Run: headless pygame with SDL's dummy video driver; simulated clock (each Clock.tick advances the game by its frame time, no real sleeping); random seed 0; keys injected as events and as key.get_pressed() state; mouse plan: one left click at the window centre at the start of phase 2, then a move to the lower-right quarter at the start of phase 3.
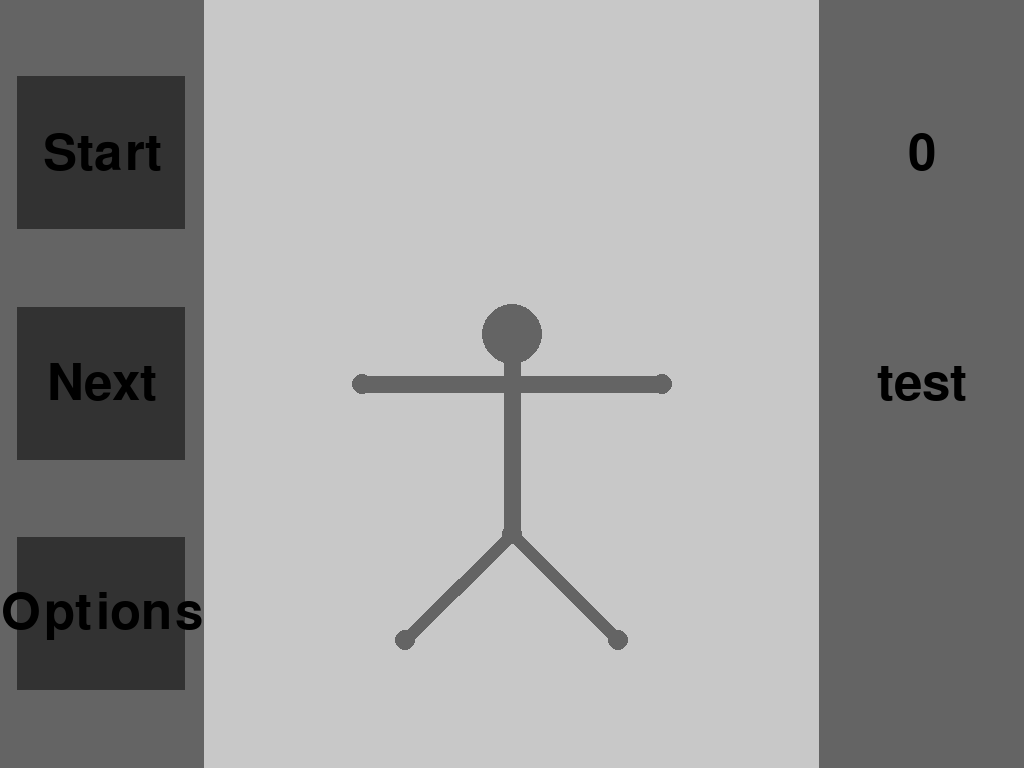
Frame 1 of 4 · flips 1–60 · no input
Frame 2 of 4 · flips 61–180 · clicked the window centre · tapped SPACE, RETURN · held RIGHT (→), D · screen unchanged from frame 1, image omitted
Frame 3 of 4 · flips 181–300 · moved the mouse to the lower-right quarter · held DOWN (↓), S · screen unchanged from frame 2, image omitted
Frame 4 of 4 · flips 301–420 · held LEFT (←), A, UP (↑), W · screen unchanged from frame 3, image omitted

The pygame program that drew these frames:

import pygame as pg
import random
import math

pg.init()

screen = pg.display.set_mode((0, 0), pg.FULLSCREEN)

screen_width, screen_height = pg.display.get_window_size()
line_distance = 150

round = 0

lives = 3

hole_size = 50

in_game = False

## Varibales ##
# startbutton
startbutton_x = screen_width*0.0175
startbutton_y = screen_height*0.1
startbutton_width = screen_width*(0.2-0.0175)-startbutton_x
startbutton_height = screen_height*0.3-startbutton_y

# nextbutton
nextbutton_x = screen_width*0.0175
nextbutton_y = screen_height*0.4
nextbutton_width = screen_width*(0.2-0.0175)-nextbutton_x
nextbutton_height = screen_height*0.6-nextbutton_y

# optionsbutton
optionsbutton_x = screen_width*0.0175
optionsbutton_y = screen_height*0.7
optionsbutton_width = screen_width*(0.2-0.0175)-optionsbutton_x
optionsbutton_height = screen_height*0.9-optionsbutton_y

## Timer ##
clock = pg.time.Clock()
counter = 0
timer = str(counter)
pg.time.set_timer(pg.USEREVENT, 1000)
a = 75
font = pg.font.Font(None, a)

## Circles ##
active_circle = None
circles = []
starting_coords = [
    ((screen_width/2), (screen_height/2)+line_distance), #0
    ((screen_width/2-106.07), (screen_height/2)+line_distance+106.07), #1
    ((screen_width/2+106.07), (screen_height/2)+line_distance+106.07), #2
    ((screen_width/2), (screen_height/2)), #3
    ((screen_width/2)-line_distance, (screen_height/2)), #4
    ((screen_width/2)+line_distance, (screen_height/2)), #5
    ((screen_width/2), (screen_height/2)-(line_distance/3)), #6
    #((screen_width/2), (screen_height/2)-line_distance), #7
    #((screen_width/2), (screen_height/2)-line_distance), #8
    #((screen_width/2), (screen_height/2)-line_distance), #9
    #((screen_width/2), (screen_height/2)-line_distance) #10
]
hole = []
wall1 = [
    ((screen_width/2), (screen_height/2)+line_distance), #0
    ((screen_width/2-106.07), (screen_height/2)+line_distance+106.07), #1
    ((screen_width/2+106.07), (screen_height/2)+line_distance+106.07), #2
    ((screen_width/2), (screen_height/2)), #3
    ((screen_width/2)-line_distance, (screen_height/2)), #4
    ((screen_width/2)+line_distance, (screen_height/2)), #5
    ((screen_width/2), (screen_height/2)-(line_distance/3)), #6
    #((screen_width/2), (screen_height/2)-line_distance), #7
    #((screen_width/2), (screen_height/2)-line_distance), #8
    #((screen_width/2), (screen_height/2)-line_distance), #9
    #((screen_width/2), (screen_height/2)-line_distance) #10
]

for i in range(7): # number o balls
    x1, y2,  = starting_coords[i]
    r = 20
    circles.append((x1, y2, r))

    x2, y2 = wall1[i]
    r = 20
    hole.append((x2, y2, r))

## Functions ##
def no_elongate(circle_number, i):
    if (circle_number == 3 and i == 6) or (circle_number == 6 and i == 3):
        distance1 = line_distance/3
    else:
        distance1 = line_distance
    x1, y1, r1 = circles[circle_number]
    x2, y2, r2 = circles[i]
    # angle between the two circles
    angle = math.atan2(y2 - y1, x2 - x1)
    # move second circle
    x2 = x1 + math.cos(angle) * distance1
    y2 = y1 + math.sin(angle) * distance1
    circles[i] = (x2, y2, r2)

def fit_check(round):
    win_check = 0
    for i in range(7):
        x1, y1, r = circles[i]
        x2, y2 = wall1[i]
        distance = math.sqrt((x2 - x1)**2 + (y2 - y1)**2)

        if distance + r > hole_size: # if failed
            return False

    return True

## Game Loop ##
running = True
while running:

    events = pg.event.get()
    for event in events:
        if event.type == pg.QUIT:
            running = False
        if event.type == pg.KEYDOWN:
            if event.key == pg.K_ESCAPE:
                running = False
        ## Timer ##
        if event.type == pg.USEREVENT:
            if in_game == True:
                counter -= 1
                if counter > 0:
                    timer = str(counter)
                else:
                    if fit_check(round) == True:
                        print("You win!")
                        timer = "You win!"
                        in_game = False
                    else:
                        print("You lose!")
                        timer = "You lose!"
                        in_game = False
        
        # Buttons
        if event.type == pg.KEYDOWN:
            if event.key == pg.K_r:
                for i in range(0,7):
                    x, y = starting_coords[i]
                    r = 20
                    circles[i] = (x, y, r)  
            if event.key == pg.K_1:
                in_game = True
                counter = 11
                round += 1


        ## NO ELONGATED LINES ##
        # mouse leftclick check
        if event.type == pg.MOUSEBUTTONDOWN:
            if event.button == 1:
                for num, circle in enumerate(circles):
                    x, y, r = circle
                    if (event.pos[0] - x) ** 2 + (event.pos[1] - y) ** 2 <= r ** 2:
                        active_circle = num
        if event.type == pg.MOUSEBUTTONUP:
            if event.button == 1:
                active_circle = None

        # mouse movement check
        if event.type == pg.MOUSEMOTION:
            if active_circle != None:
                ## chain reation movement
                x, y, r = circles[active_circle]
                circles[active_circle] = (x + event.rel[0], y + event.rel[1], r)
                # If #0 circle is moved
                if active_circle == 0:
                    for i in range(1,4):
                        no_elongate(0, i)
                        if i == 3:
                            for i in range(4,7):
                                no_elongate(3, i)
                # If #3 circle is moved
                if active_circle == 3:
                    for i in range(4,8):
                        if i != 7:
                            no_elongate(3, i)
                        else:
                            for i in range(0,1): # i = 0
                                no_elongate(3, i)
                                if i == 0:
                                    for i in range(1,4):
                                        no_elongate(0, i)
                # If #1 circle is moved
                if active_circle == 1:
                    for i in range(0,1): # i = 0
                        no_elongate(1, i)
                        for i in range(1,4):
                            no_elongate(0, i)
                            for i in range(4,7):
                                no_elongate(3, i)
                # If #2 circle is moved
                if active_circle == 2:
                    for i in range(0,1): # i = 0
                        no_elongate(2, i) 
                        for i in range(1,4):
                            no_elongate(0, i)
                            for i in range(4,7):
                                no_elongate(3, i)
                # If #4 circle is moved
                if active_circle == 4:
                    for i in range(3,4): # i = 3
                        no_elongate(4, i)
                        for i in range(4,8):
                            if i != 7:
                                no_elongate(3, i)
                            else:
                                for i in range(0,1): # i = 0
                                    no_elongate(3, i)
                                    if i == 0:
                                        for i in range(1,4):
                                            no_elongate(0, i)
                if active_circle == 5:
                    for i in range(3,4): # i = 3
                        no_elongate(5, i)
                        for i in range(4,8):
                            if i != 7:
                                no_elongate(3, i)
                            else:
                                for i in range(0,1): # i = 0
                                    no_elongate(3, i)
                                    if i == 0:
                                        for i in range(1,4):
                                            no_elongate(0, i)
                if active_circle == 6:
                    for i in range(3,4): # i = 3
                        no_elongate(6, i)
                        for i in range(4,8):
                            if i != 7:
                                no_elongate(3, i)
                            else:
                                for i in range(0,1): # i = 0
                                    no_elongate(3, i)
                                    for i in range(1,4):
                                        no_elongate(0, i)
    
    ## Collision prevention
    temp_range1, temp_range2, temp_range3 = (0, 7,1)
    if active_circle in (2,5):
        temp_range1, temp_range2, temp_range3 = (6, -1, -1)
    for i in range(temp_range1, temp_range2, temp_range3):
        for j in range(temp_range1, temp_range2, temp_range3):
            if i != j:
                x1, y1, r1 = circles[i]
                x2, y2, r2 = circles[j]
                distance2 = math.sqrt((x2 - x1)**2 + (y2 - y1)**2)
                if distance2 < r1 + r2:
                    overlap = r1 + r2 - distance2
                    angle = math.atan2(y2 - y1, x2 - x1)
                    
                    x2 += math.cos(angle) * overlap
                    y2 += math.sin(angle) * overlap

                    circles[i] = (x1, y1, r1)
                    circles[j] = (x2, y2, r2)

    # Collision for #6 circle
    x1, y1, r1 = circles[0]
    x2, y2, r2 = circles[3]
    x3, y3, r3 = circles[6]
    angle = math.atan2(y2 - y1, x2 - x1) + 1.5707963267948966
    angle2 = math.atan2(y3 - y2, x3 - x2) + 1.5707963267948966
    # if (abs(angle-angle2)) > 0.75: ctrl + '
    #     if angle > angle2:
    #         overlap = 0.6
    #         x3 += math.cos(angle2) * overlap
    #         y3 += math.sin(angle2) * overlap
            
    #         circles[6] = (x3, y3, r3)
    #     else:
    #         overlap = 0.6
    #         x3 -= math.cos(angle) * overlap
    #         y3 -= math.sin(angle) * overlap
            
    #         circles[6] = (x3, y3, r3)



    ## Drawing
    screen.fill((200, 200, 200))

    if in_game == True:
        # Draw hole
        for i, circle in enumerate(hole):
            x, y, r = circle
            if i == 6:  
                r += 20
            pg.draw.circle(screen, (50, 50, 50), (x, y), r)

        # Draw lines between circles
        for i in range(6):
            if i < 3:
                if len(hole) >= 2:
                    x1, y1, _ = hole[0]
                    x2, y2, _ = hole[1+i]
                    pg.draw.line(screen, (50, 50, 50), (x1, y1), (x2, y2), 27)
            else:
                if len(hole) >= 2:
                    x1, y1, _ = hole[3]
                    x2, y2, _ = hole[1+i]
                    pg.draw.line(screen, (50, 50, 50), (x1, y1), (x2, y2), 27)


    # Draw circles
    for i, circle in enumerate(circles):
        x, y, r = circle
        if i == 6:
            r = 40
        #pg.draw.circle(screen, (250, 250, 250), (x, y), r, 3)
        pg.draw.circle(screen, (100, 100, 100), (x, y), r-10)

    # Draw lines between circles
    for i in range(6):
        if i < 3:
            if len(circles) >= 2:
                x1, y1, _ = circles[0]
                x2, y2, _ = circles[1+i]
                pg.draw.line(screen, (100, 100, 100), (x1, y1), (x2, y2), 17)
        else:
            if len(circles) >= 2:
                x1, y1, _ = circles[3]
                x2, y2, _ = circles[1+i]
                pg.draw.line(screen, (100, 100, 100), (x1, y1), (x2, y2), 17)
    

    pg.draw.rect(screen,(100, 100, 100),pg.Rect(0,0,(screen_width*0.2),(screen_height)))
    pg.draw.rect(screen,(100, 100, 100),pg.Rect((screen_width*0.8),0,(screen_width),(screen_height)))

    
    text_surface = font.render(timer, True, (0, 0, 0))
    text_rect = text_surface.get_rect(center=((screen_width*0.9), (screen_height*0.2)))
    screen.blit(text_surface, text_rect)

    text_surface = font.render("test", True, (0, 0, 0))
    text_rect = text_surface.get_rect(center=((screen_width*0.9), (screen_height*0.5)))
    screen.blit(text_surface, text_rect)

    pg.draw.rect(screen,(50,50,50),pg.Rect(startbutton_x, startbutton_y,startbutton_width,startbutton_height))
    text_surface = font.render("Start", True, (0, 0, 0))
    text_rect = text_surface.get_rect(center=(startbutton_x+startbutton_width/2, startbutton_y+startbutton_height/2))
    screen.blit(text_surface, text_rect)
    pg.draw.rect(screen,(50,50,50),pg.Rect(nextbutton_x, nextbutton_y,nextbutton_width,nextbutton_height))
    text_surface = font.render("Next", True, (0, 0, 0))
    text_rect = text_surface.get_rect(center=(nextbutton_x+nextbutton_width/2, nextbutton_y+nextbutton_height/2))
    screen.blit(text_surface, text_rect)
    pg.draw.rect(screen,(50,50,50),pg.Rect(optionsbutton_x, optionsbutton_y,optionsbutton_width,optionsbutton_height))
    text_surface = font.render("Options", True, (0, 0, 0))
    text_rect = text_surface.get_rect(center=(optionsbutton_x+optionsbutton_width/2, optionsbutton_y+optionsbutton_height/2))
    screen.blit(text_surface, text_rect)
    pg.display.flip()
